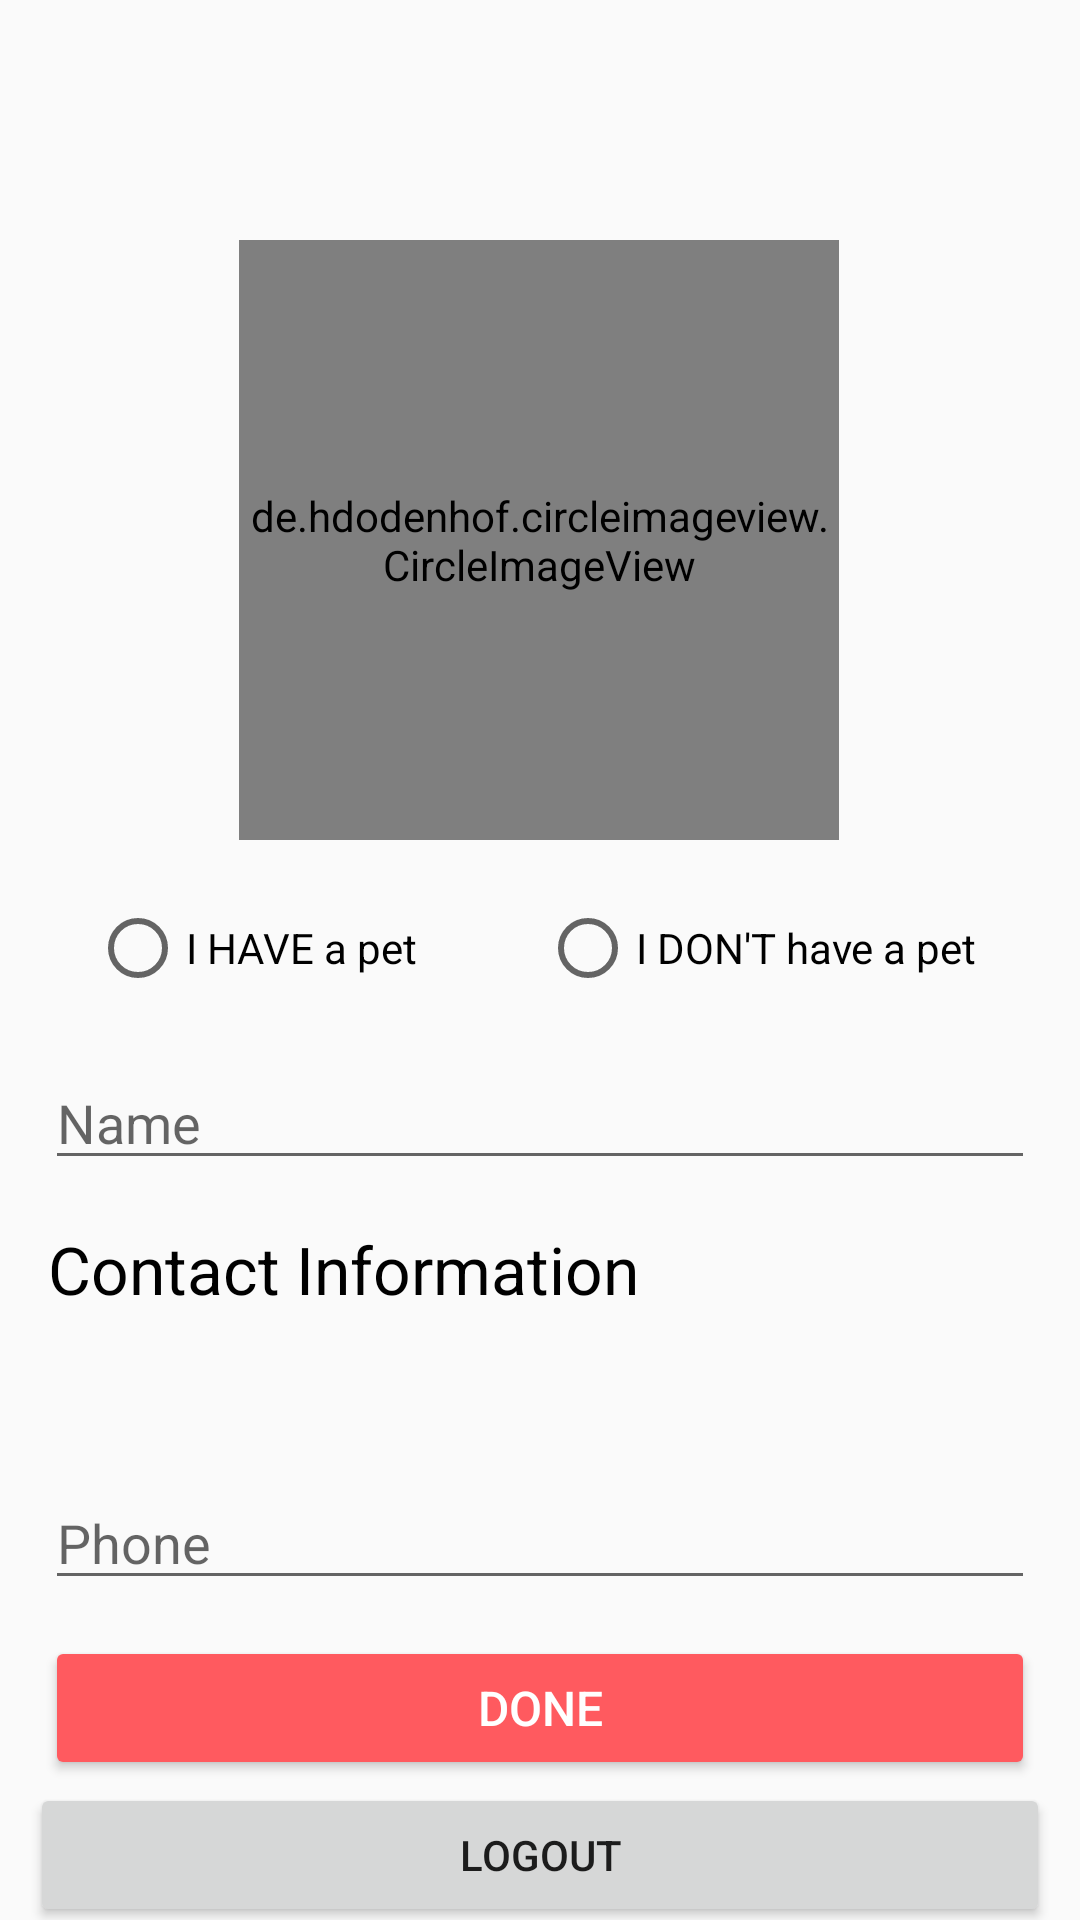

The Android layout XML behind this screen, and the referenced resources:
<!-- AndroidManifest.xml: application theme AppTheme -->
<!-- res/layout/fragment_settings.xml -->
<?xml version="1.0" encoding="utf-8"?>
<androidx.constraintlayout.widget.ConstraintLayout xmlns:android="http://schemas.android.com/apk/res/android"
    xmlns:app="http://schemas.android.com/apk/res-auto"
    xmlns:tools="http://schemas.android.com/tools"
    android:id="@+id/frameLayout2"
    android:layout_width="match_parent"
    android:layout_height="match_parent"
    tools:context=".SettingsFragment">

    

        <de.hdodenhof.circleimageview.CircleImageView
            android:id="@+id/profileImage"
            android:layout_width="200dp"
            android:layout_height="200dp"
            android:layout_marginTop="80dp"
            android:src="@drawable/default_profile_image"
            app:layout_constraintEnd_toEndOf="parent"
            app:layout_constraintHorizontal_bias="0.498"
            app:layout_constraintStart_toStartOf="parent"
            app:layout_constraintTop_toTopOf="parent" />


        <RadioGroup
            android:id="@+id/radioGroup"
            android:layout_width="match_parent"
            android:layout_height="wrap_content"
            android:layout_marginStart="30dp"
            android:layout_marginTop="20dp"
            android:layout_marginEnd="30dp"
            android:orientation="horizontal"
            app:layout_constraintEnd_toEndOf="parent"
            app:layout_constraintStart_toStartOf="parent"
            app:layout_constraintTop_toBottomOf="@+id/profileImage">

            <RadioButton
                android:id="@+id/btnYesPet"
                android:layout_width="0dp"
                android:layout_height="wrap_content"
                android:layout_weight="1"
                android:text="I HAVE a pet" />

            <RadioButton
                android:id="@+id/btnNoPet"
                android:layout_width="0dp"
                android:layout_height="wrap_content"
                android:layout_weight="1"
                android:text="I DON'T have a pet" />
        </RadioGroup>

        <EditText
            android:id="@+id/inputName"
            android:layout_width="match_parent"
            android:layout_height="wrap_content"
            android:layout_marginStart="15dp"
            android:layout_marginTop="20dp"
            android:layout_marginEnd="15dp"
            android:ems="10"
            android:hint="Name"
            android:inputType="textPersonName"
            app:layout_constraintEnd_toEndOf="parent"
            app:layout_constraintHorizontal_bias="1.0"
            app:layout_constraintStart_toStartOf="parent"
            app:layout_constraintTop_toBottomOf="@+id/radioGroup" />

        <TextView
            android:id="@+id/tvContactInfo"
            android:layout_width="wrap_content"
            android:layout_height="wrap_content"
            android:layout_marginStart="16dp"
            android:layout_marginTop="15dp"
            android:layout_marginEnd="168dp"
            android:text="Contact Information"
            android:textColor="@android:color/black"
            android:textSize="22sp"
            app:layout_constraintEnd_toEndOf="parent"
            app:layout_constraintHorizontal_bias="0.0"
            app:layout_constraintStart_toStartOf="parent"
            app:layout_constraintTop_toBottomOf="@+id/inputName" />

        <TextView
            android:id="@+id/tvEmail"
            android:layout_width="match_parent"
            android:layout_height="wrap_content"
            android:layout_marginStart="15dp"
            android:layout_marginTop="15dp"
            android:layout_marginEnd="15dp"
            android:ems="10"
            android:textSize="18sp"
            app:layout_constraintEnd_toEndOf="parent"
            app:layout_constraintHorizontal_bias="1.0"
            app:layout_constraintStart_toStartOf="parent"
            app:layout_constraintTop_toBottomOf="@+id/tvContactInfo" />

        <EditText
            android:id="@+id/inputPhone"
            android:layout_width="match_parent"
            android:layout_height="wrap_content"
            android:layout_marginStart="15dp"
            android:layout_marginTop="15dp"
            android:layout_marginEnd="15dp"
            android:ems="10"
            android:hint="Phone"
            android:inputType="textPersonName"
            app:layout_constraintEnd_toEndOf="parent"
            app:layout_constraintHorizontal_bias="1.0"
            app:layout_constraintStart_toStartOf="parent"
            app:layout_constraintTop_toBottomOf="@+id/tvEmail" />


    <Button
        android:id="@+id/btnDone"
        android:layout_width="match_parent"
        android:layout_height="wrap_content"
        android:layout_marginStart="15dp"
        android:layout_marginTop="12dp"
        android:layout_marginEnd="15dp"
        android:backgroundTint="@color/colorPrimary"
        android:text="@string/profile_editfinish"
        android:textColor="@color/colorPrimaryDark"
        android:textSize="16sp"
        app:layout_constraintEnd_toEndOf="parent"
        app:layout_constraintHorizontal_bias="0.0"
        app:layout_constraintStart_toStartOf="parent"
        app:layout_constraintTop_toBottomOf="@+id/inputPhone" />

    <Button
        android:id="@+id/btnLogout"
        android:layout_width="match_parent"
        android:layout_height="wrap_content"
        android:layout_marginStart="10dp"
        android:layout_marginTop="1dp"
        android:layout_marginEnd="10dp"
        android:text="@string/logout"
        app:layout_constraintBottom_toBottomOf="parent"
        app:layout_constraintEnd_toEndOf="parent"
        app:layout_constraintHorizontal_bias="0.0"
        app:layout_constraintStart_toStartOf="parent"
        app:layout_constraintTop_toBottomOf="@+id/btnDone"
        app:layout_constraintVertical_bias="0.0" />
</androidx.constraintlayout.widget.ConstraintLayout>
<!-- resources referenced by this layout -->
<resources>
  <color name="colorPrimary">#ff5a5f</color>
  <color name="colorPrimaryDark">#ffffff</color>
  <!-- drawable default_profile_image: png bitmap (drawable, 71389 bytes) -->
  <string name="logout">Logout</string>
  <string name="profile_editfinish">Done</string>
  <style name="AppTheme" parent="Theme.AppCompat.Light.NoActionBar">
          
          <item name="colorPrimary">@color/colorPrimary</item>
          <item name="colorPrimaryDark">@color/colorPrimaryDark</item>
          <item name="colorAccent">@color/colorAccent</item>
      </style>
  <color name="colorAccent">#D81B60</color>
</resources>
